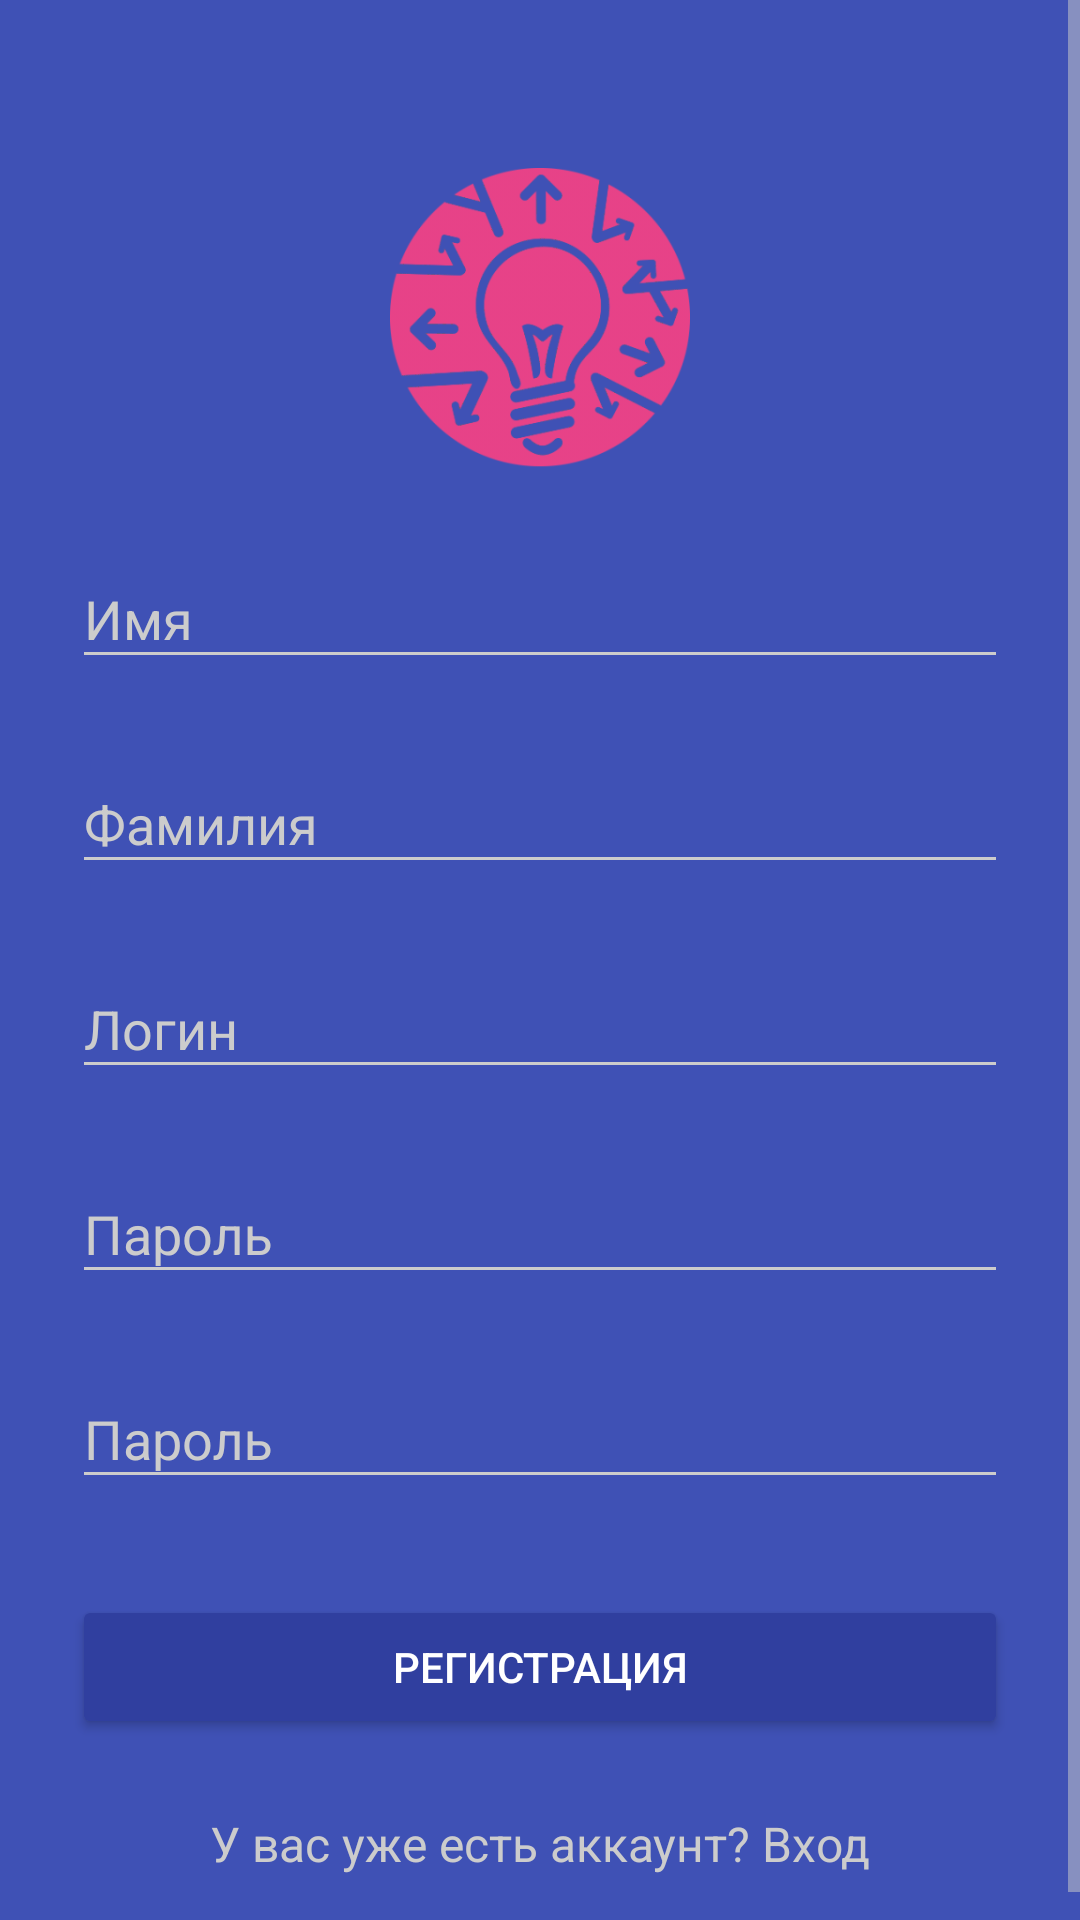

Reconstruct the res/layout file that produces this screen, plus the resources it refers to.
<!-- AndroidManifest.xml: application theme AppTheme -->
<!-- res/layout/fragment_registration.xml -->
<?xml version="1.0" encoding="utf-8"?>
<ScrollView
    xmlns:android="http://schemas.android.com/apk/res/android"
    android:layout_width="fill_parent"
    android:layout_height="fill_parent"
    android:fitsSystemWindows="true">

    <LinearLayout
        android:orientation="vertical"
        android:layout_width="match_parent"
        android:layout_height="wrap_content"
        android:paddingTop="56dp"
        android:paddingLeft="24dp"
        android:paddingRight="24dp">

        <ImageView android:src="@drawable/icon"
            android:layout_width="wrap_content"
            android:layout_height="100dp"
            android:layout_marginBottom="10dp"
            android:layout_gravity="center_horizontal" />

        
        <android.support.design.widget.TextInputLayout
            android:layout_width="match_parent"
            android:layout_height="wrap_content"
            android:layout_marginTop="8dp"
            android:layout_marginBottom="8dp">
            <EditText android:id="@+id/input_name"
                android:layout_width="match_parent"
                android:layout_height="wrap_content"
                android:inputType="textVisiblePassword"
                android:hint="Имя"
                android:textColor="@color/white"
                />
        </android.support.design.widget.TextInputLayout>

        <android.support.design.widget.TextInputLayout
            android:layout_width="match_parent"
            android:layout_height="wrap_content"
            android:layout_marginTop="8dp"
            android:layout_marginBottom="8dp">
            <EditText android:id="@+id/input_surname"
                android:layout_width="match_parent"
                android:layout_height="wrap_content"
                android:inputType="textVisiblePassword"
                android:hint="Фамилия"
                android:textColor="@color/white"
                />
        </android.support.design.widget.TextInputLayout>

        
        <android.support.design.widget.TextInputLayout
            android:layout_width="match_parent"
            android:layout_height="wrap_content"
            android:layout_marginTop="8dp"
            android:layout_marginBottom="8dp">
            <EditText android:id="@+id/input_login_reg"
                android:layout_width="match_parent"
                android:layout_height="wrap_content"
                android:inputType="textEmailAddress"
                android:hint="Логин"
                android:textColor="@color/white"
                />
        </android.support.design.widget.TextInputLayout>

        
        <android.support.design.widget.TextInputLayout
            android:layout_width="match_parent"
            android:layout_height="wrap_content"
            android:layout_marginTop="8dp"
            android:layout_marginBottom="8dp">
            <EditText android:id="@+id/input_password"
                android:layout_width="match_parent"
                android:layout_height="wrap_content"
                android:inputType="textPassword"
                android:hint="Пароль"
                android:textColor="@color/white"
                />
        </android.support.design.widget.TextInputLayout>

        <android.support.design.widget.TextInputLayout
            android:layout_width="match_parent"
            android:layout_height="wrap_content"
            android:layout_marginTop="8dp"
            android:layout_marginBottom="8dp">
            <EditText android:id="@+id/retry_input_password"
                android:layout_width="match_parent"
                android:layout_height="wrap_content"
                android:inputType="textPassword"
                android:hint="Пароль"
                android:textColor="@color/white"
                />

        </android.support.design.widget.TextInputLayout>

        
        <android.support.v7.widget.AppCompatButton
            android:id="@+id/btn_signup"
            android:layout_width="fill_parent"
            android:layout_height="wrap_content"
            android:layout_marginTop="24dp"
            android:layout_marginBottom="24dp"
            android:padding="12dp"
            android:textColor="@color/white"
            android:text="Регистрация"/>

        <TextView android:id="@+id/link_login"
            android:layout_width="fill_parent"
            android:layout_height="wrap_content"
            android:layout_marginBottom="24dp"
            android:text="У вас уже есть аккаунт? Вход"
            android:gravity="center"
            android:textSize="16dip"
            android:textColor="@color/iron"
            />

    </LinearLayout>
</ScrollView>
<!-- resources referenced by this layout -->
<resources>
  <color name="iron">#CCCCCC</color>
  <color name="white">#FFFFFF</color>
  <!-- drawable icon: png bitmap (drawable, 33232 bytes) -->
  <style name="AppTheme" parent="Theme.AppCompat.NoActionBar">
          <item name="colorPrimary">@color/primary</item>
          <item name="colorPrimaryDark">@color/primary_dark</item>
          <item name="colorAccent">@color/accent</item>
  
          <item name="android:windowBackground">@color/primary</item>
  
          <item name="colorControlNormal">@color/iron</item>
          <item name="colorControlActivated">@color/white</item>
          <item name="colorControlHighlight">@color/white</item>
          <item name="android:textColorHint">@color/iron</item>
  
          <item name="colorButtonNormal">@color/primary_darker</item>
          <item name="android:colorButtonNormal">@color/primary_darker</item>
  
      </style>
  <color name="primary">#3F51B5</color>
  <color name="primary_dark">#303F9F</color>
  <color name="accent">#FF4081</color>
  <color name="primary_darker">#303F9F</color>
</resources>
